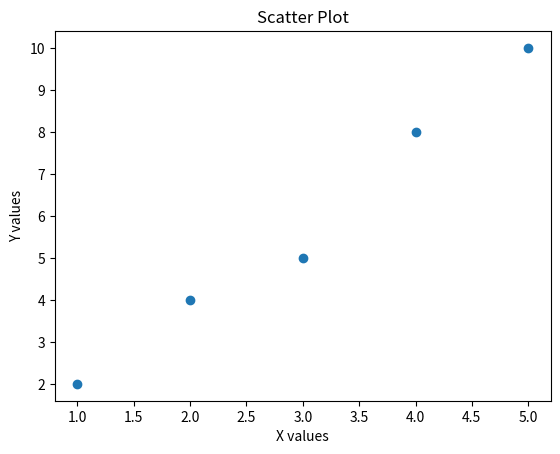

Python code for this plot:
import matplotlib.pyplot as plt

x = [1, 2, 3, 4, 5]
y = [2, 4, 5, 8, 10]

plt.scatter(x, y)
plt.xlabel("X values")
plt.ylabel("Y values")
plt.title("Scatter Plot")
plt.show()
